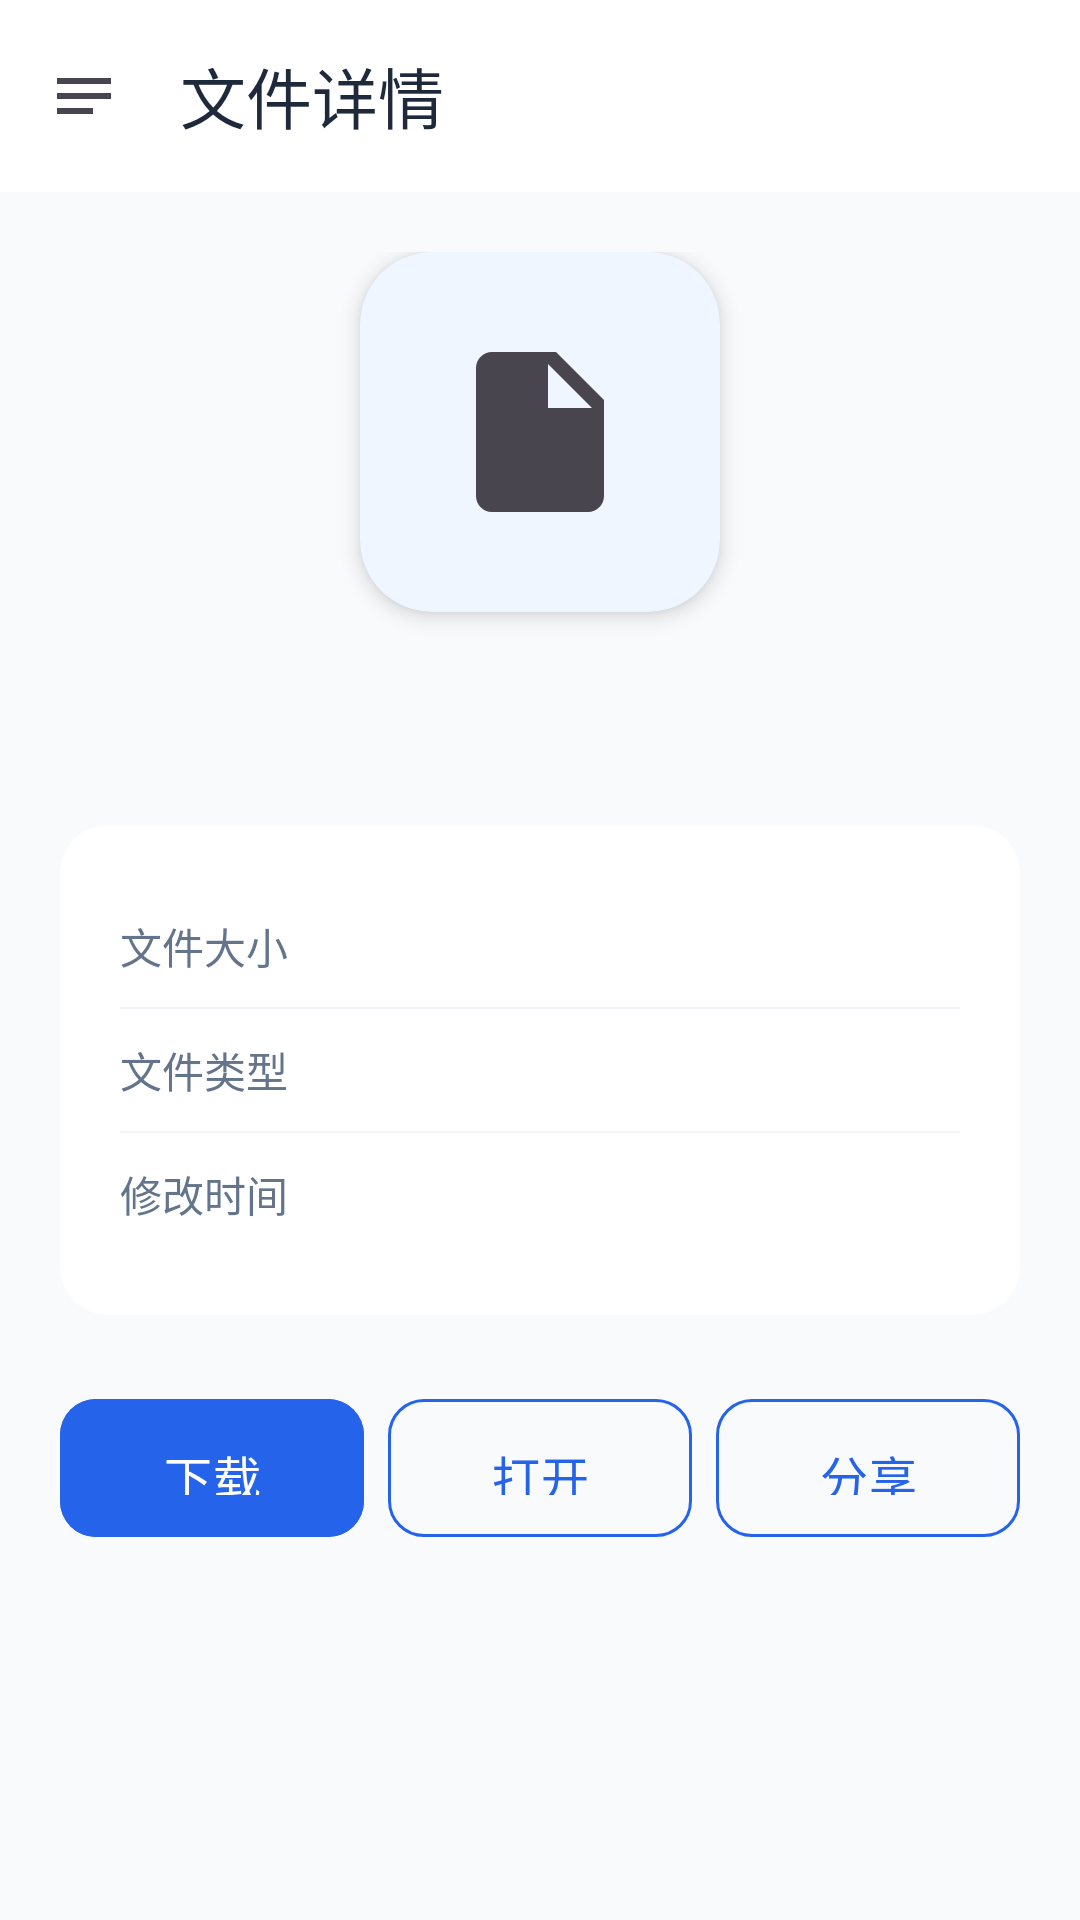

The Android layout XML behind this screen, and the referenced resources:
<!-- AndroidManifest.xml: application theme Theme.PrivateCloudDisk -->
<!-- res/layout/activity_file_detail.xml -->
<?xml version="1.0" encoding="utf-8"?>
<LinearLayout xmlns:android="http://schemas.android.com/apk/res/android"
    xmlns:app="http://schemas.android.com/apk/res-auto"
    android:layout_width="match_parent"
    android:layout_height="match_parent"
    android:orientation="vertical"
    android:background="@color/bgPage">

    <com.google.android.material.appbar.AppBarLayout
        android:layout_width="match_parent"
        android:layout_height="wrap_content"
        android:elevation="0dp">

        <androidx.appcompat.widget.Toolbar
            android:id="@+id/toolbar"
            android:layout_width="match_parent"
            android:layout_height="?attr/actionBarSize"
            android:background="@color/bgSurface"
            android:elevation="0dp"
            app:titleTextColor="@color/textPrimary"
            app:title="文件详情"
            app:navigationIcon="@drawable/ic_menu" />
    </com.google.android.material.appbar.AppBarLayout>

    <ScrollView
        android:layout_width="match_parent"
        android:layout_height="match_parent"
        android:padding="20dp">

        <LinearLayout
            android:layout_width="match_parent"
            android:layout_height="wrap_content"
            android:gravity="center_horizontal"
            android:orientation="vertical">

            
            <androidx.cardview.widget.CardView
                android:layout_width="120dp"
                android:layout_height="120dp"
                android:layout_marginBottom="20dp"
                app:cardBackgroundColor="@color/brandPrimaryBg"
                app:cardCornerRadius="24dp"
                app:cardElevation="4dp">

                <ImageView
                    android:id="@+id/iv_file_icon"
                    android:layout_width="64dp"
                    android:layout_height="64dp"
                    android:layout_gravity="center"
                    android:src="@drawable/ic_file" />
            </androidx.cardview.widget.CardView>

            
            <TextView
                android:id="@+id/tv_file_name"
                android:layout_width="wrap_content"
                android:layout_height="wrap_content"
                android:layout_marginBottom="8dp"
                android:gravity="center"
                android:textColor="@color/textPrimary"
                android:textSize="20sp"
                android:textStyle="bold" />

            
            <androidx.cardview.widget.CardView
                android:layout_width="match_parent"
                android:layout_height="wrap_content"
                android:layout_marginTop="16dp"
                app:cardBackgroundColor="@color/bgSurface"
                app:cardCornerRadius="16dp"
                app:cardElevation="1dp"
                app:contentPadding="20dp">

                <LinearLayout
                    android:layout_width="match_parent"
                    android:layout_height="wrap_content"
                    android:orientation="vertical">

                    <LinearLayout
                        android:layout_width="match_parent"
                        android:layout_height="wrap_content"
                        android:gravity="center_vertical"
                        android:orientation="horizontal"
                        android:paddingVertical="10dp">

                        <TextView
                            android:layout_width="80dp"
                            android:layout_height="wrap_content"
                            android:text="文件大小"
                            android:textColor="@color/textSecondary"
                            android:textSize="14sp" />

                        <TextView
                            android:id="@+id/tv_file_size"
                            android:layout_width="wrap_content"
                            android:layout_height="wrap_content"
                            android:textColor="@color/textPrimary"
                            android:textSize="14sp"
                            android:textStyle="bold" />
                    </LinearLayout>

                    <View
                        android:layout_width="match_parent"
                        android:layout_height="0.5dp"
                        android:background="@color/dividerColor" />

                    <LinearLayout
                        android:layout_width="match_parent"
                        android:layout_height="wrap_content"
                        android:gravity="center_vertical"
                        android:orientation="horizontal"
                        android:paddingVertical="10dp">

                        <TextView
                            android:layout_width="80dp"
                            android:layout_height="wrap_content"
                            android:text="文件类型"
                            android:textColor="@color/textSecondary"
                            android:textSize="14sp" />

                        <TextView
                            android:id="@+id/tv_file_type"
                            android:layout_width="wrap_content"
                            android:layout_height="wrap_content"
                            android:textColor="@color/textPrimary"
                            android:textSize="14sp"
                            android:textStyle="bold" />
                    </LinearLayout>

                    <View
                        android:layout_width="match_parent"
                        android:layout_height="0.5dp"
                        android:background="@color/dividerColor" />

                    <LinearLayout
                        android:layout_width="match_parent"
                        android:layout_height="wrap_content"
                        android:gravity="center_vertical"
                        android:orientation="horizontal"
                        android:paddingVertical="10dp">

                        <TextView
                            android:layout_width="80dp"
                            android:layout_height="wrap_content"
                            android:text="修改时间"
                            android:textColor="@color/textSecondary"
                            android:textSize="14sp" />

                        <TextView
                            android:id="@+id/tv_file_date"
                            android:layout_width="wrap_content"
                            android:layout_height="wrap_content"
                            android:textColor="@color/textPrimary"
                            android:textSize="14sp"
                            android:textStyle="bold" />
                    </LinearLayout>
                </LinearLayout>
            </androidx.cardview.widget.CardView>

            
            <ProgressBar
                android:id="@+id/progress_bar"
                android:layout_width="match_parent"
                android:layout_height="4dp"
                android:layout_marginTop="16dp"
                android:indeterminate="true"
                android:indeterminateTint="@color/brandPrimary"
                android:progressBackgroundTint="@color/brandPrimaryBg"
                android:visibility="gone" />

            
            <LinearLayout
                android:layout_width="match_parent"
                android:layout_height="wrap_content"
                android:layout_marginTop="24dp"
                android:gravity="center"
                android:orientation="horizontal">

                <com.google.android.material.button.MaterialButton
                    android:id="@+id/btn_download"
                    style="@style/Button.Primary"
                    android:layout_width="0dp"
                    android:layout_height="54dp"
                    android:layout_marginEnd="8dp"
                    android:layout_weight="1"
                    android:text="下载" />

                <com.google.android.material.button.MaterialButton
                    android:id="@+id/btn_open"
                    style="@style/Button.Outlined"
                    android:layout_width="0dp"
                    android:layout_height="54dp"
                    android:layout_marginEnd="8dp"
                    android:layout_weight="1"
                    android:text="打开" />

                <com.google.android.material.button.MaterialButton
                    android:id="@+id/btn_share"
                    style="@style/Button.Outlined"
                    android:layout_width="0dp"
                    android:layout_height="54dp"
                    android:layout_weight="1"
                    android:text="分享" />
            </LinearLayout>

        </LinearLayout>
    </ScrollView>
</LinearLayout>
<!-- resources referenced by this layout -->
<resources>
  <color name="bgPage">#F8FAFC</color>
  <color name="bgSurface">#FFFFFF</color>
  <color name="brandPrimary">#2563EB</color>
  <color name="brandPrimaryBg">#EFF6FF</color>
  <color name="dividerColor">#F1F5F9</color>
  <color name="textPrimary">#1E293B</color>
  <color name="textSecondary">#64748B</color>
  <!-- drawable ic_file (drawable) -->
  <vector xmlns:android="http://schemas.android.com/apk/res/android"
      android:width="24dp"
      android:height="24dp"
      android:viewportWidth="24"
      android:viewportHeight="24"
      android:tint="?attr/colorControlNormal">
      <path
          android:fillColor="@android:color/white"
          android:pathData="M14,2H6c-1.1,0 -2,0.9 -2,2v16c0,1.1 0.9,2 2,2h12c1.1,0 2,-0.9 2,-2V8l-6,-6zM13,9V3.5L18.5,9H13z"/>
  </vector>
  <!-- drawable ic_menu (drawable) -->
  <vector xmlns:android="http://schemas.android.com/apk/res/android"
      android:width="24dp"
      android:height="24dp"
      android:viewportWidth="24"
      android:viewportHeight="24"
      android:tint="?attr/colorControlNormal">
      <path
          android:fillColor="@android:color/white"
          android:pathData="M3,18h12v-2H3v2zM3,6v2h18V6H3zM3,13h18v-2H3v2z"/>
  </vector>
  <style name="Button.Outlined" parent="Widget.Material3.Button.OutlinedButton">
          <item name="android:textColor">@color/brandPrimary</item>
          <item name="strokeColor">@color/brandPrimary</item>
          <item name="cornerRadius">12dp</item>
          <item name="android:paddingVertical">14dp</item>
          <item name="android:textSize">16sp</item>
          <item name="android:fontFamily">sans-serif-medium</item>
      </style>
  <style name="Button.Primary" parent="Widget.Material3.Button">
          <item name="android:backgroundTint">@color/brandPrimary</item>
          <item name="android:textColor">@color/textOnBrand</item>
          <item name="cornerRadius">12dp</item>
          <item name="android:paddingVertical">14dp</item>
          <item name="android:textSize">16sp</item>
          <item name="android:fontFamily">sans-serif-medium</item>
          <item name="android:stateListAnimator">@null</item>
      </style>
  <color name="textOnBrand">#FFFFFF</color>
  <color name="brandPrimaryDark">#1D4ED8</color>
  <color name="brandAccent">#6366F1</color>
  <color name="functionalDanger">#EF4444</color>
  <style name="ShapeAppearance.Small" parent="ShapeAppearance.Material3.SmallComponent">
          <item name="cornerFamily">rounded</item>
          <item name="cornerSize">8dp</item>
      </style>
  <style name="ShapeAppearance.Medium" parent="ShapeAppearance.Material3.MediumComponent">
          <item name="cornerFamily">rounded</item>
          <item name="cornerSize">12dp</item>
      </style>
  <style name="ShapeAppearance.Large" parent="ShapeAppearance.Material3.LargeComponent">
          <item name="cornerFamily">rounded</item>
          <item name="cornerSize">16dp</item>
      </style>
  <color name="brandMagent">#A855F7</color>
</resources>
